The GitHub repository vysakhpr/Matlab-Deep-Learning-For-Computer-Vision contains a labelled image folder "Classification" with 19 categories: bolt5 16inx1 1 4in, bolt5 16inx1in, bolt5 16inx3 4in, finish nail1 1 4in, finish nail 2 in, hex nut1 4in, hex nut1 4in thin, hex nut5 16in, lock split washer1 4in, lock split washer3 8in, roofing nail1 1 4in, screw#10x3 4in pan, screw#6x1in flat, screw#8x1 1 2in flat, screw#8x1 2 pan, screw#8x3 4in flat, screw#8x3 4in pan, washer3 4inx1 8in, washer7 8in5 32in. Examples follow, each with its label.

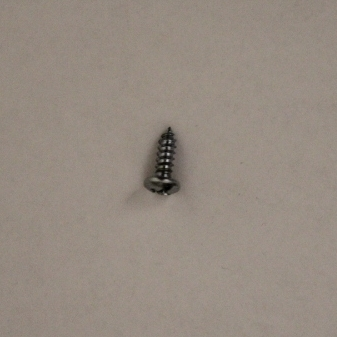
Label: screw#8x1 2 pan

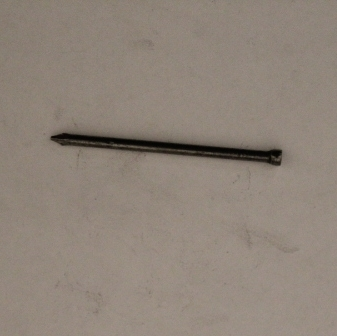
Label: finish nail 2 in

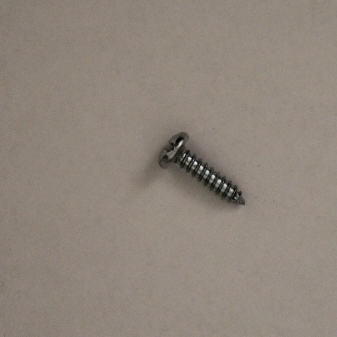
Label: screw#10x3 4in pan

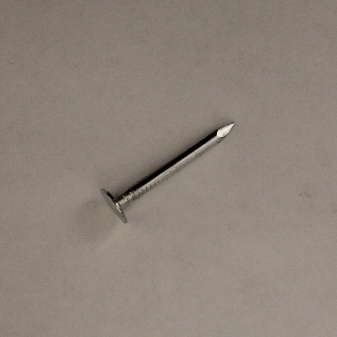
Label: roofing nail1 1 4in

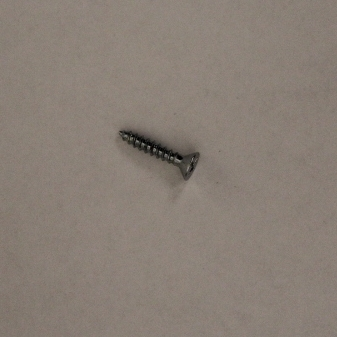
Label: screw#8x3 4in flat

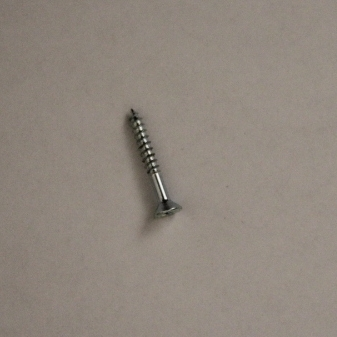
Label: screw#6x1in flat
